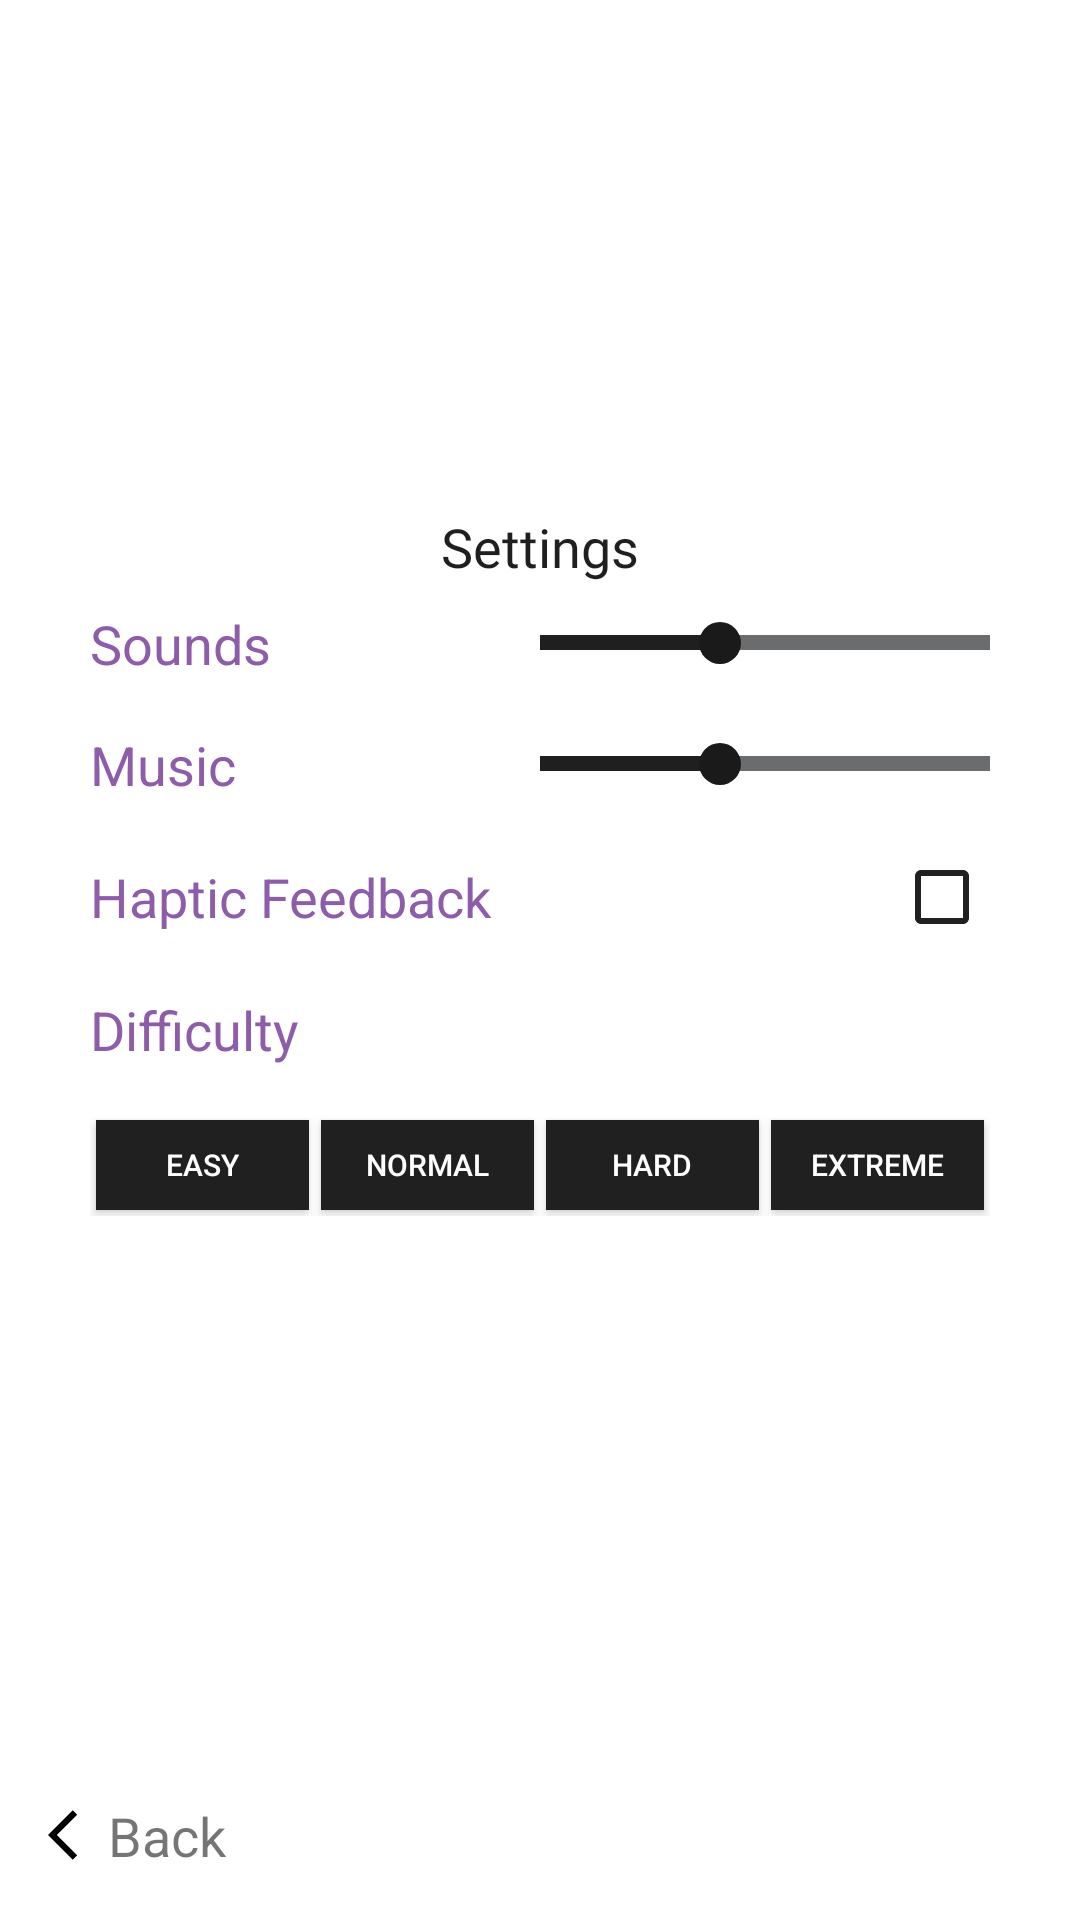

Produce the Android XML layout that renders to this screen, including the resource entries it uses.
<!-- AndroidManifest.xml: application theme AppTheme -->
<!-- res/layout/fragment_settings.xml -->
<?xml version="1.0" encoding="utf-8"?>
<LinearLayout xmlns:tools="http://schemas.android.com/tools"
    android:orientation="vertical"
    xmlns:android="http://schemas.android.com/apk/res/android"
    android:layout_width="match_parent"
    android:layout_height="match_parent"
    android:background="@color/white">

    <LinearLayout
        android:layout_width="match_parent"
        android:layout_height="0dp"
        android:layout_weight="1"
        android:gravity="center">

        <LinearLayout
            android:layout_width="match_parent"
            android:layout_height="wrap_content"
            android:orientation="vertical"
            android:gravity="center"
            android:layout_gravity="center">

            <TextView
                android:layout_width="wrap_content"
                android:layout_height="wrap_content"
                android:text="Settings"
                android:textSize="18sp"
                android:textColor="#1f1f1f"
                android:fontFamily="@font/alfa_slab_one"/>

            
            <LinearLayout
                android:layout_width="300dp"
                android:layout_height="wrap_content"
                android:elevation="4dp"
                android:layout_margin="8dp"
                android:layout_gravity="center"
                android:gravity="center"
                android:orientation="horizontal">

                <TextView
                    android:gravity="start"
                    android:layout_marginEnd="8dp"
                    android:layout_width="0dp"
                    android:layout_weight="1"
                    android:layout_height="wrap_content"
                    android:text="Sounds"
                    android:textColor="@color/dot_violet"
                    android:textSize="18sp"
                    android:elevation="8dp"/>

                <SeekBar
                    android:id="@+id/sound_control"
                    android:layout_gravity="end|bottom"
                    android:foregroundGravity="right"
                    android:splitTrack="false"
                    android:layout_width="150dp"
                    android:layout_height="match_parent"
                    android:padding="0dp"
                    android:progress="40"
                    android:progressDrawable="@drawable/track_drawable"
                    android:thumb="@drawable/thumb_drawable"/>
            </LinearLayout>

            
            <LinearLayout
                android:layout_width="300dp"
                android:layout_height="wrap_content"
                android:elevation="4dp"
                android:layout_margin="8dp"
                android:layout_gravity="center"
                android:gravity="center"
                android:padding="0dp"
                android:orientation="horizontal">

                <TextView
                    android:gravity="start"
                    android:layout_marginRight="8dp"
                    android:layout_width="0dp"
                    android:layout_weight="1"
                    android:layout_height="wrap_content"
                    android:text="Music"
                    android:textColor="@color/dot_violet"
                    android:textSize="18sp"/>

                <SeekBar
                    android:id="@+id/music_control"
                    android:layout_gravity="end|bottom"
                    android:foregroundGravity="right"
                    android:splitTrack="false"
                    android:layout_width="150dp"
                    android:layout_height="match_parent"
                    android:padding="0dp"
                    android:progress="40"
                    android:progressDrawable="@drawable/track_drawable"
                    android:thumb="@drawable/thumb_drawable"
                    android:elevation="8dp"/>

            </LinearLayout>


            
            <LinearLayout
                android:layout_width="300dp"
                android:layout_height="wrap_content"
                android:elevation="4dp"
                android:layout_margin="8dp"
                android:layout_gravity="center"
                android:gravity="center"
                android:orientation="horizontal">

                <TextView
                    android:gravity="start"
                    android:layout_marginRight="8dp"
                    android:layout_width="0dp"
                    android:layout_weight="1"
                    android:layout_height="wrap_content"
                    android:text="Haptic Feedback"
                    android:textColor="@color/dot_violet"
                    android:textSize="18sp"/>

                <CheckBox
                    android:id="@+id/vibration_control"
                    android:theme="@style/Theme_CheckBox"
                    android:layout_width="wrap_content"
                    android:layout_height="wrap_content" />

            </LinearLayout>

            
            <LinearLayout
                android:layout_width="300dp"
                android:layout_height="wrap_content"
                android:elevation="4dp"
                android:layout_margin="8dp"
                android:layout_gravity="center"
                android:gravity="center"
                android:orientation="horizontal">

                <TextView
                    android:gravity="start"
                    android:layout_marginRight="8dp"
                    android:layout_width="0dp"
                    android:layout_weight="1"
                    android:layout_height="wrap_content"
                    android:text="Difficulty"
                    android:textColor="@color/dot_violet"
                    android:textSize="18sp"/>


            </LinearLayout>

            
            <LinearLayout
                android:layout_width="300dp"
                android:layout_height="34dp"
                android:elevation="4dp"
                android:layout_margin="8dp"
                android:layout_gravity="center"
                android:gravity="center"
                android:orientation="horizontal">

                <Button
                    android:layout_margin="2dp"
                    android:id="@+id/options_easy_mode"
                    android:layout_width="0dp"
                    android:layout_weight="1"
                    android:layout_height="match_parent"
                    android:text="Easy"
                    android:textSize="10sp"
                    android:padding="2dp"
                    android:textColor="@color/white"
                    android:background="@drawable/button_unchecked"/>


                <Button
                    android:id="@+id/options_medium_mode"
                    android:layout_width="0dp"
                    android:layout_height="wrap_content"
                    android:layout_margin="2dp"
                    android:layout_weight="1"
                    android:background="@drawable/button_unchecked"
                    android:padding="2dp"
                    android:text="Normal"
                    android:textColor="@color/white"
                    android:textSize="10sp" />

                <Button
                    android:layout_margin="2dp"
                    android:id="@+id/options_hard_mode"
                    android:layout_width="0dp"
                    android:layout_weight="1"
                    android:layout_height="wrap_content"
                    android:text="Hard"
                    android:textSize="10sp"
                    android:padding="2dp"
                    android:textColor="@color/white"
                    android:background="@drawable/button_unchecked"/>

                <Button
                    android:layout_margin="2dp"
                    android:id="@+id/options_extreme_mode"
                    android:layout_width="0dp"
                    android:layout_weight="1"
                    android:layout_height="wrap_content"
                    android:text="Extreme"
                    android:textSize="10sp"
                    android:padding="2dp"
                    android:textColor="@color/white"
                    android:background="@drawable/button_unchecked"/>

            </LinearLayout>
        </LinearLayout>
    </LinearLayout>




    <LinearLayout
        android:id="@+id/options_back"
        android:layout_width="wrap_content"
        android:layout_height="wrap_content"
        android:orientation="horizontal"
        android:layout_gravity="bottom"
        android:padding="16dp">

        <ImageView
            android:layout_width="20dp"
            android:layout_height="20dp"
            android:background="@drawable/button_back"
            android:scaleType="fitXY"
            android:clickable="true"
            android:focusable="true"
            android:layout_gravity="center"/>

        <TextView
            android:layout_width="wrap_content"
            android:layout_height="wrap_content"
            android:layout_gravity="center"
            android:background="@color/white"
            android:gravity="center"
            android:text="Back"
            android:textSize="18sp" />
    </LinearLayout>

</LinearLayout>
<!-- resources referenced by this layout -->
<resources>
  <color name="dot_violet">#8E5DAA</color>
  <color name="white">#ffffff</color>
  <!-- drawable button_back (drawable) -->
  <?xml version="1.0" encoding="utf-8"?>
  <vector xmlns:android="http://schemas.android.com/apk/res/android"
      android:width="24dp"
      android:height="24dp"
      android:viewportHeight="24"
      android:viewportWidth="24">
      <path
          android:fillColor="#000000"
          android:pathData="M11.67 3.87L9.9 2.1 0 12l9.9 9.9 1.77-1.77L3.54 12z"
          />
  
      <path
          android:pathData="M0 0h24v24H0z"
          />
  
  </vector>
  <!-- drawable button_unchecked (drawable) -->
  <?xml version="1.0" encoding="utf-8"?>
  <shape xmlns:android="http://schemas.android.com/apk/res/android"
      android:shape="rectangle">
      
      <solid android:color="@color/dark_background"/>
      <stroke android:width="2px" android:color="@color/dark_background" />
  </shape>
  <!-- drawable thumb_drawable (drawable) -->
  <?xml version="1.0" encoding="utf-8"?>
  <shape
      xmlns:android="http://schemas.android.com/apk/res/android"
      android:shape="oval">
      <solid
          android:color="#1a1a1a" />
      <size
          android:width="14dp"
          android:height="14dp" />
  </shape>
  <!-- drawable track_drawable (drawable) -->
  <?xml version="1.0" encoding="utf-8"?>
  <layer-list xmlns:android="http://schemas.android.com/apk/res/android">
      <item android:id="@android:id/background"
          android:gravity="center_vertical|fill_horizontal">
          <shape android:shape="rectangle"
              android:tint="#6A6C6E">
              <size android:height="5dp" />
              <solid android:color="#6A6C6E" />
          </shape>
      </item>
  
      <item android:id="@android:id/progress"
          android:gravity="center_vertical|fill_horizontal">
          <scale android:scaleWidth="100%">
              <selector>
                  <item android:state_enabled="false"
                      android:drawable="@android:color/transparent" />
                  <item>
                      <shape android:shape="rectangle"
                          android:tint="#1f1f1f">
                          <size android:height="5dp" />
                          <solid android:color="#1f1f1f" />
                      </shape>
                  </item>
              </selector>
          </scale>
      </item>
  </layer-list>
  <style name="Theme_CheckBox" parent="Theme.AppCompat.Light">
          <item name="colorControlNormal">@color/dark_background</item>
          <item name="colorControlActivated">@color/dot_violet</item>
          <item name="colorAccent">@color/dot_violet</item>
      </style>
  <style name="AppTheme" parent="@style/Theme.AppCompat.Light">
          <item name="windowNoTitle">true</item>
          <item name="windowActionBar">false</item>
          <item name="android:windowFullscreen">true</item>
          <item name="android:windowContentOverlay">@null</item>
  
          <item name="colorPrimary">@color/dark_background</item>
          <item name="colorPrimaryDark">@color/dark_background</item>
          <item name="colorAccent">@color/cream</item>
      </style>
  <color name="dark_background">#202020</color>
  <color name="cream">#FFF6D5</color>
</resources>
